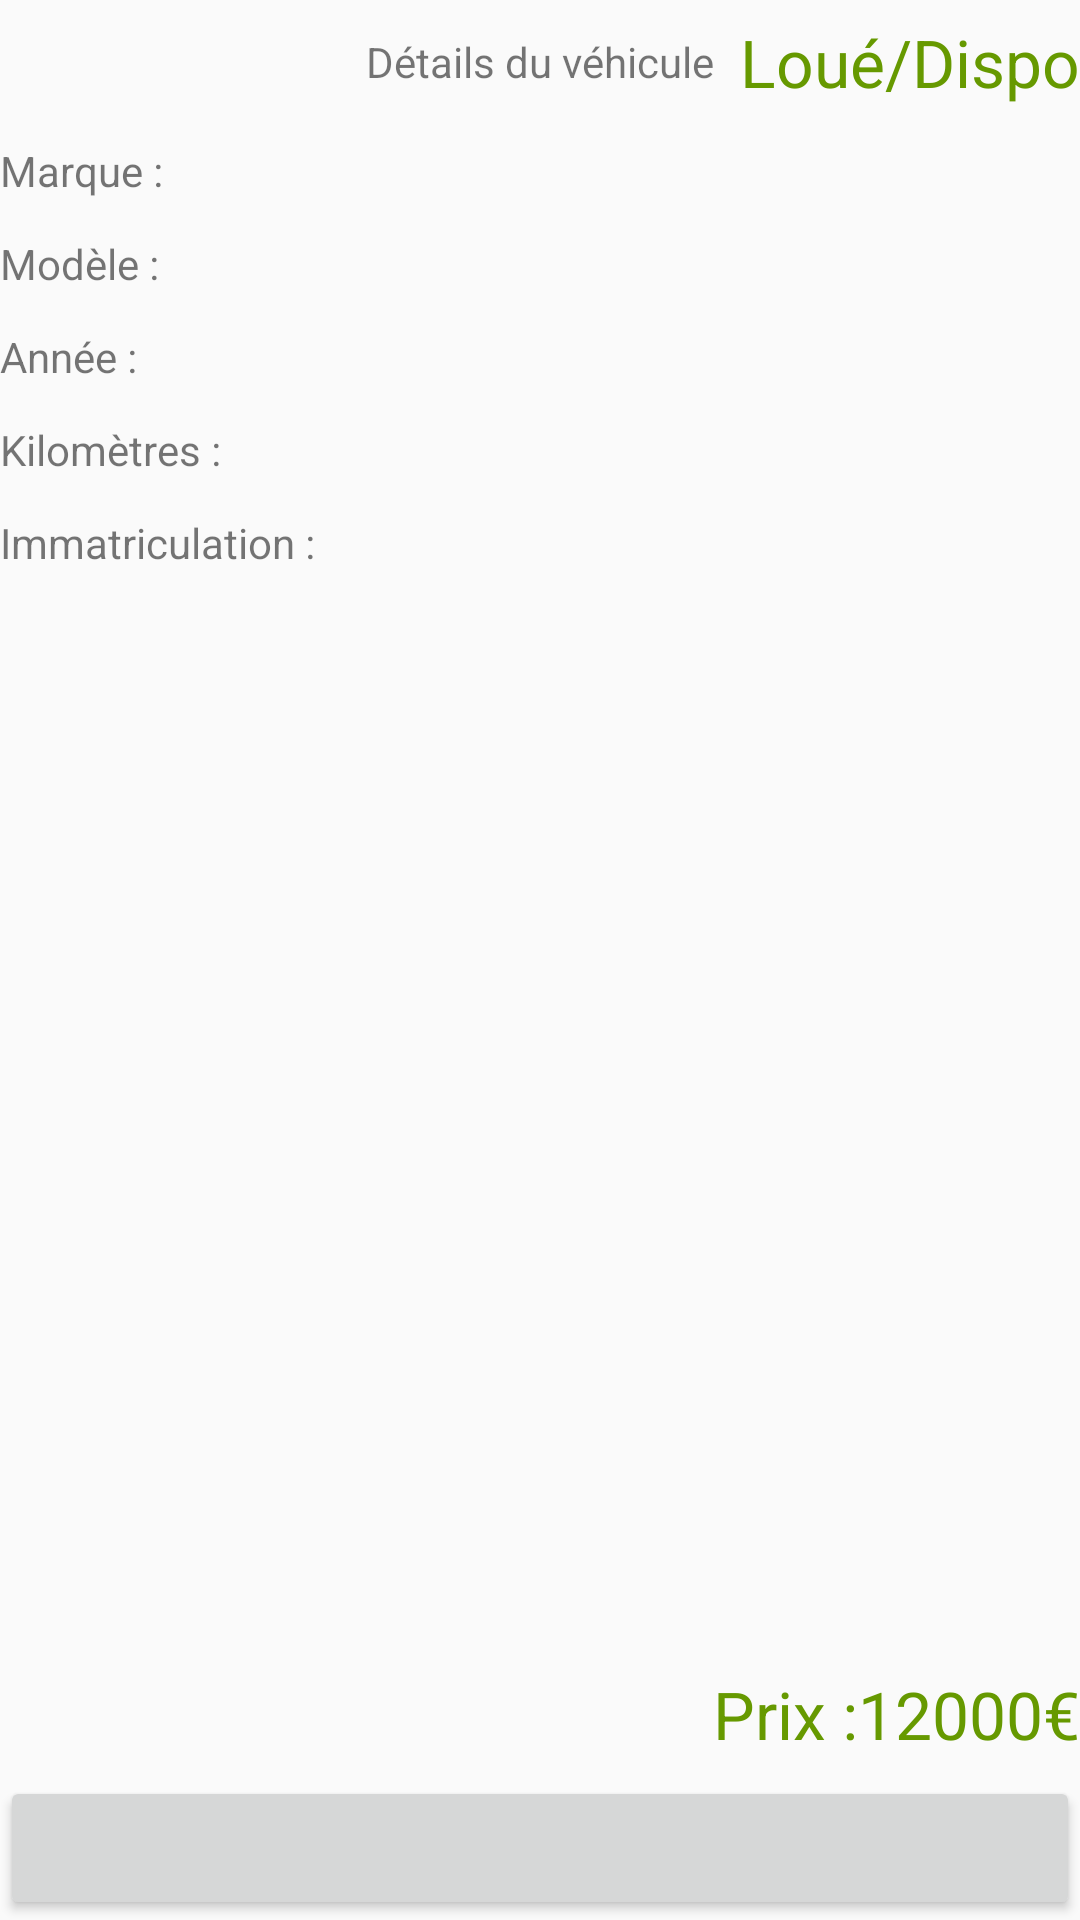

Android layout source for this screen:
<!-- AndroidManifest.xml: application theme AppTheme -->
<!-- res/layout/activity_details.xml -->
<?xml version="1.0" encoding="utf-8"?>
<RelativeLayout xmlns:android="http://schemas.android.com/apk/res/android"
    xmlns:app="http://schemas.android.com/apk/res-auto"
    xmlns:tools="http://schemas.android.com/tools"
    android:layout_width="match_parent"
    android:layout_height="match_parent"
    tools:context="fr.eni.ecole.jbabinot.android.tp.lokacar.DetailsActivity"
    android:gravity="bottom">
    <LinearLayout
        android:layout_width="match_parent"
        android:layout_height="match_parent"
        android:orientation="vertical">
        <LinearLayout
            android:layout_width="match_parent"
            android:layout_height="wrap_content">
            <RelativeLayout
                android:layout_width="wrap_content"
                android:layout_height="wrap_content"
                android:gravity="right">
                <TextView
                    android:layout_width="wrap_content"
                    android:layout_height="wrap_content"
                    android:layout_gravity="center"
                    android:text="@string/details_title"
                    android:layout_centerInParent="true"/>
                <TextView
                    style="@style/important_text"
                    android:layout_width="wrap_content"
                    android:layout_height="wrap_content"
                    android:layout_alignParentRight="true"
                    android:text="Loué/Dispo"/>
            </RelativeLayout>
        </LinearLayout>
        <LinearLayout
            style="@style/line_normal"
            android:layout_width="match_parent"
            android:layout_height="wrap_content">
            <TextView
                android:text="@string/details_marque"
                android:layout_width="wrap_content"
                android:layout_height="wrap_content" />
            <TextView
                style="@style/field_space"
                android:layout_width="wrap_content"
                android:layout_height="wrap_content"
                android:id="@+id/textViewMarque"
                tools:text="Ford"/>
        </LinearLayout>
        <LinearLayout
            style="@style/line_normal"
            android:layout_width="match_parent"
            android:layout_height="wrap_content">
            <TextView
                android:text="@string/details_modele"
                android:layout_width="wrap_content"
                android:layout_height="wrap_content" />
            <TextView
                style="@style/field_space"
                android:layout_width="wrap_content"
                android:layout_height="wrap_content"
                android:id="@+id/textViewModele"
                tools:text="Fiesta"/>
        </LinearLayout>
        <LinearLayout
            style="@style/line_normal"
            android:layout_width="match_parent"
            android:layout_height="wrap_content">
            <TextView
                android:text="@string/details_annee"
                android:layout_width="wrap_content"
                android:layout_height="wrap_content" />
            <TextView
                style="@style/field_space"
                android:layout_width="wrap_content"
                android:layout_height="wrap_content"
                android:id="@+id/textViewAnnee"
                tools:text="2016"/>
        </LinearLayout>
        <LinearLayout
            style="@style/line_normal"
            android:layout_width="match_parent"
            android:layout_height="wrap_content">
            <TextView
                android:text="@string/details_km"
                android:layout_width="wrap_content"
                android:layout_height="wrap_content" />
            <TextView
                style="@style/field_space"
                android:layout_width="wrap_content"
                android:layout_height="wrap_content"
                android:id="@+id/textViewKm"
                tools:text="15512"/>
        </LinearLayout>
        <LinearLayout
            style="@style/line_normal"
            android:layout_width="match_parent"
            android:layout_height="wrap_content">
            <TextView
                android:text="@string/details_immatriculation"
                android:layout_width="wrap_content"
                android:layout_height="wrap_content" />
            <TextView
                style="@style/field_space"
                android:layout_width="wrap_content"
                android:layout_height="wrap_content"
                android:id="@+id/textViewImmatriculation"
                tools:text="AA-854-BB"/>
        </LinearLayout>
    </LinearLayout>
    <LinearLayout
        android:layout_width="wrap_content"
        android:layout_height="wrap_content"
        android:layout_above="@+id/buttonSubmit"
        android:layout_alignParentEnd="true"
        android:layout_alignParentRight="true"
        >
        <TextView
            style="@style/important_text"
            android:text="@string/details_prix"
            android:layout_width="wrap_content"
            android:layout_height="wrap_content" />
        <TextView
            style="@style/important_text"
            android:layout_width="wrap_content"
            android:layout_height="wrap_content"
            android:id="@+id/textViewPrix"
            android:text="12000"/>
        <TextView
            style="@style/important_text"
            android:text="@string/details_unit"
            android:layout_width="wrap_content"
            android:layout_height="wrap_content" />
    </LinearLayout>

    <Button
        android:id="@+id/buttonSubmit"
        tools:text="Retour/Location"
        android:layout_height="wrap_content"
        android:layout_width="match_parent"
        android:layout_alignParentBottom="true"/>
</RelativeLayout>
<!-- resources referenced by this layout -->
<resources>
  <string name="details_annee">Année : </string>
  <string name="details_immatriculation">Immatriculation : </string>
  <string name="details_km">Kilomètres : </string>
  <string name="details_marque">Marque : </string>
  <string name="details_modele">Modèle : </string>
  <string name="details_prix">Prix :</string>
  <string name="details_title">Détails du véhicule</string>
  <string name="details_unit">€</string>
  <style name="field_space">
          <item name="android:layout_marginLeft">6dp</item>
      </style>
  <style name="important_text" parent="line_normal">
          <item name="android:textSize">22sp</item>
          <item name="android:textColor">@android:color/holo_green_dark</item>
      </style>
  <style name="line_normal">
          <item name="android:layout_marginTop">6dp</item>
          <item name="android:layout_marginBottom">6dp</item>
      </style>
  <style name="AppTheme" parent="Theme.AppCompat.Light.DarkActionBar">
          
          <item name="colorPrimary">@color/colorPrimary</item>
          <item name="colorPrimaryDark">@color/colorPrimaryDark</item>
          <item name="colorAccent">@color/colorAccent</item>
      </style>
  <!-- not gathered from this repository: default colours our renderer supplied (Android Studio template values) -->
  <color name="colorPrimary">#FF6200EE</color>
  <color name="colorPrimaryDark">#FF3700B3</color>
  <color name="colorAccent">#FF03DAC5</color>
</resources>
